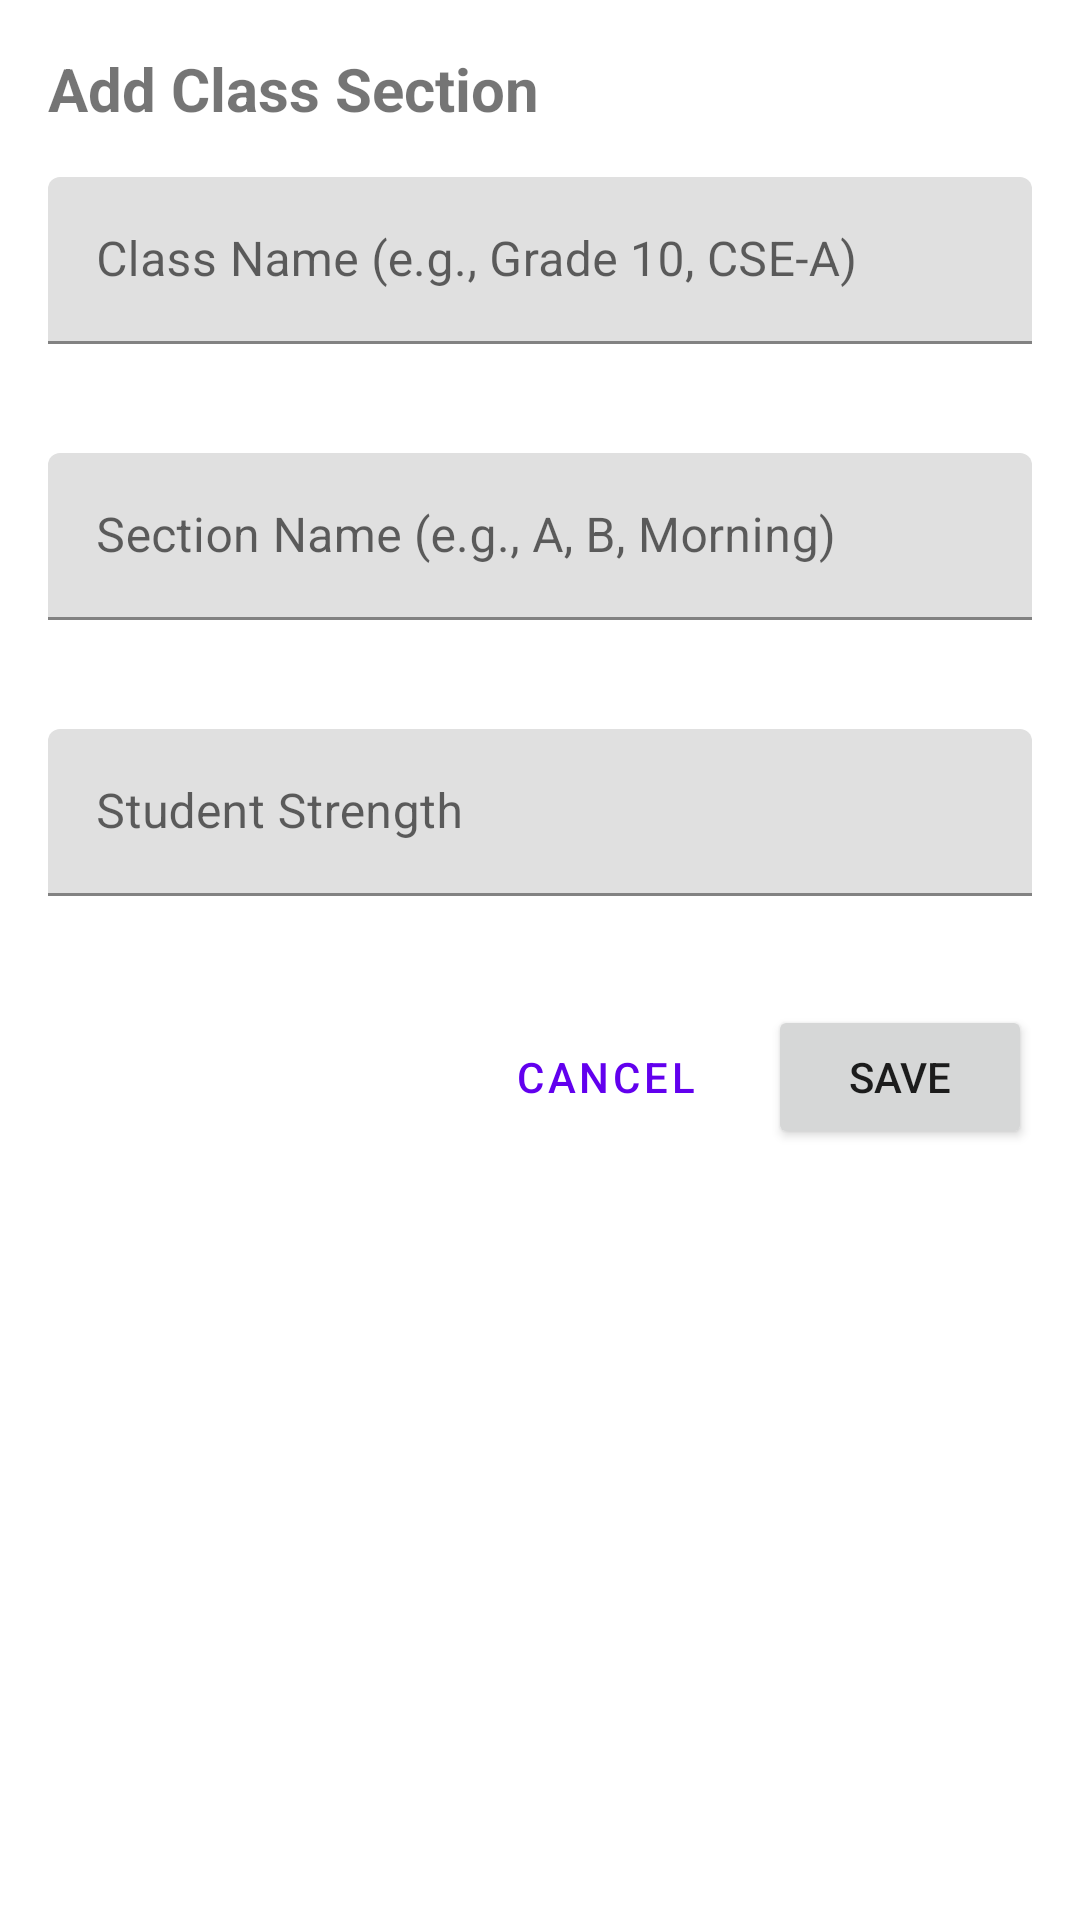

Produce the Android XML layout that renders to this screen, including the resource entries it uses.
<!-- AndroidManifest.xml: application theme Theme.Timie -->
<!-- res/layout/dialog_class_input.xml -->
<?xml version="1.0" encoding="utf-8"?>
<ScrollView xmlns:android="http://schemas.android.com/apk/res/android"
    xmlns:app="http://schemas.android.com/apk/res-auto"
    android:layout_width="match_parent"
    android:layout_height="wrap_content"
    android:padding="16dp">

    <LinearLayout
        android:layout_width="match_parent"
        android:layout_height="wrap_content"
        android:orientation="vertical">

        <TextView
            android:id="@+id/dialogTitle"
            android:layout_width="match_parent"
            android:layout_height="wrap_content"
            android:text="@string/add_class_title"
            android:textSize="20sp"
            android:textStyle="bold"
            android:layout_marginBottom="16dp" />

        
        <com.google.android.material.textfield.TextInputLayout
            android:id="@+id/classNameLayout"
            android:layout_width="match_parent"
            android:layout_height="wrap_content"
            android:hint="@string/class_name_hint"
            android:layout_marginBottom="16dp"
            app:errorEnabled="true">

            <com.google.android.material.textfield.TextInputEditText
                android:id="@+id/classNameInput"
                android:layout_width="match_parent"
                android:layout_height="wrap_content"
                android:inputType="text" />
        </com.google.android.material.textfield.TextInputLayout>

        
        <com.google.android.material.textfield.TextInputLayout
            android:id="@+id/sectionNameLayout"
            android:layout_width="match_parent"
            android:layout_height="wrap_content"
            android:hint="@string/section_name_hint"
            android:layout_marginBottom="16dp"
            app:errorEnabled="true">

            <com.google.android.material.textfield.TextInputEditText
                android:id="@+id/sectionNameInput"
                android:layout_width="match_parent"
                android:layout_height="wrap_content"
                android:inputType="text" />
        </com.google.android.material.textfield.TextInputLayout>

        
        <com.google.android.material.textfield.TextInputLayout
            android:id="@+id/studentStrengthLayout"
            android:layout_width="match_parent"
            android:layout_height="wrap_content"
            android:hint="@string/student_strength_hint"
            android:layout_marginBottom="16dp"
            app:errorEnabled="true">

            <com.google.android.material.textfield.TextInputEditText
                android:id="@+id/studentStrengthInput"
                android:layout_width="match_parent"
                android:layout_height="wrap_content"
                android:inputType="number"
                android:maxLength="4" />
        </com.google.android.material.textfield.TextInputLayout>

        
        <TextView
            android:id="@+id/errorText"
            android:layout_width="match_parent"
            android:layout_height="wrap_content"
            android:textColor="@android:color/holo_red_dark"
            android:visibility="gone"
            android:layout_marginBottom="16dp" />

        
        <LinearLayout
            android:layout_width="match_parent"
            android:layout_height="wrap_content"
            android:orientation="horizontal"
            android:gravity="end">

            <Button
                android:id="@+id/cancelButton"
                android:layout_width="wrap_content"
                android:layout_height="wrap_content"
                android:text="@string/cancel_button"
                style="?attr/materialButtonOutlinedStyle"
                android:layout_marginEnd="8dp" />

            <Button
                android:id="@+id/saveButton"
                android:layout_width="wrap_content"
                android:layout_height="wrap_content"
                android:text="@string/save_button" />

        </LinearLayout>

    </LinearLayout>
</ScrollView>
<!-- resources referenced by this layout -->
<resources>
  <string name="add_class_title">Add Class Section</string>
  <string name="cancel_button">Cancel</string>
  <string name="class_name_hint">Class Name (e.g., Grade 10, CSE-A)</string>
  <string name="save_button">Save</string>
  <string name="section_name_hint">Section Name (e.g., A, B, Morning)</string>
  <string name="student_strength_hint">Student Strength</string>
  <style name="Theme.Timie" parent="Theme.MaterialComponents.DayNight.DarkActionBar">
          
          <item name="colorPrimary">@color/purple_500</item>
          <item name="colorPrimaryVariant">@color/purple_700</item>
          <item name="colorOnPrimary">@color/white</item>
          
          <item name="colorSecondary">@color/teal_200</item>
          <item name="colorSecondaryVariant">@color/teal_700</item>
          <item name="colorOnSecondary">@color/black</item>
          
          <item name="android:statusBarColor">?attr/colorPrimaryVariant</item>
          
      </style>
  <!-- not gathered from this repository: default colours our renderer supplied (Android Studio template values) -->
  <color name="purple_500">#FF6200EE</color>
  <color name="purple_700">#FF3700B3</color>
  <color name="teal_200">#FF03DAC5</color>
  <color name="teal_700">#FF018786</color>
  <color name="black">#FF000000</color>
  <color name="white">#FFFFFFFF</color>
</resources>
